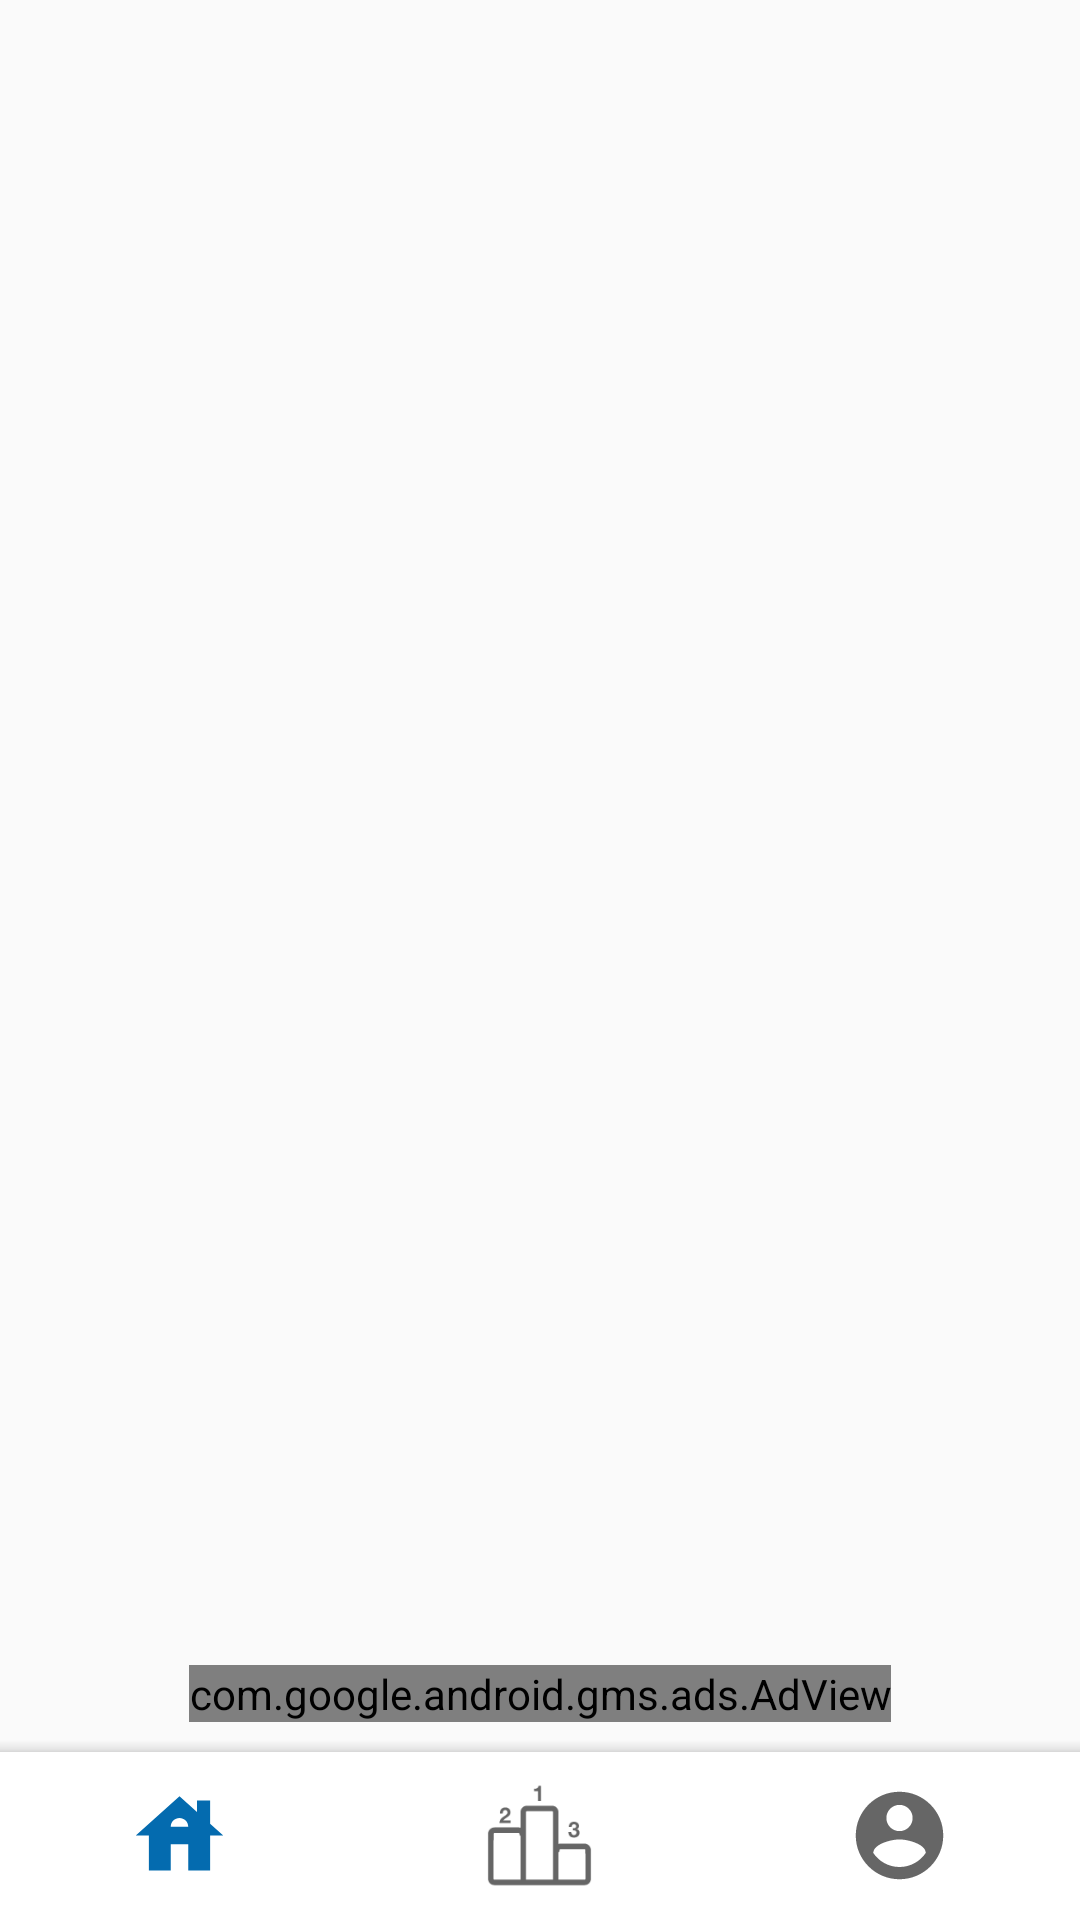

Reconstruct the res/layout file that produces this screen, plus the resources it refers to.
<!-- AndroidManifest.xml: application theme AppTheme -->
<!-- res/layout/activity_main.xml -->
<RelativeLayout xmlns:android="http://schemas.android.com/apk/res/android"
    xmlns:app="http://schemas.android.com/apk/res-auto"
    xmlns:tools="http://schemas.android.com/tools"
    android:layout_width="match_parent"
    android:layout_height="match_parent"
    tools:context=".MainActivity">


    <FrameLayout
        android:layout_width="match_parent"
        android:layout_height="match_parent"
        android:id="@+id/frameHomeContainer"></FrameLayout>

    <androidx.constraintlayout.widget.ConstraintLayout
        android:layout_width="match_parent"
        android:layout_height="match_parent"
        android:layout_alignParentBottom="true"
        android:id="@+id/coordinator_view"
        android:fitsSystemWindows="false"
        android:clickable="false"
        android:focusable="false">

        <com.google.android.gms.ads.AdView
            xmlns:ads="http://schemas.android.com/apk/res-auto"
            android:id="@+id/adView"
            android:layout_width="wrap_content"
            android:layout_height="wrap_content"
            app:layout_constraintStart_toStartOf="parent"
            app:layout_constraintBottom_toTopOf="@+id/bottom_app"
            app:layout_constraintEnd_toEndOf="parent"
            android:layout_marginBottom="10dp"
            android:layout_gravity="center|bottom"
            ads:adSize="BANNER"
            ads:adUnitId="ca-app-pub-1992325656759505/7063607422">
        </com.google.android.gms.ads.AdView>

        <com.google.android.material.bottomappbar.BottomAppBar
            android:layout_width="match_parent"
            android:layout_height="wrap_content"
            android:id="@+id/bottom_app"
            app:layout_constraintStart_toStartOf="parent"
            app:layout_constraintBottom_toBottomOf="parent"
            app:layout_constraintEnd_toEndOf="parent"
            android:layout_gravity="bottom"
            android:clickable="false"
            app:fabAlignmentMode="center"
            app:fabCradleRoundedCornerRadius="16dp"
            android:theme="@style/AppTheme.BottomAppbar"
            app:contentInsetStart="0dp"
            app:contentInsetStartWithNavigation="0dp"
            android:background="@android:color/transparent"
            tools:ignore="BottomAppBar">

            <com.google.android.material.bottomnavigation.BottomNavigationView
                android:layout_width="match_parent"
                android:layout_height="wrap_content"
                android:id="@+id/bottom_nav"
                android:background="@android:color/transparent"
                app:labelVisibilityMode="unlabeled"
                app:itemHorizontalTranslationEnabled="true"
                app:menu="@menu/menu_main"
                app:elevation="10dp"
                app:itemIconSize="35dp"
                android:outlineAmbientShadowColor="@android:color/transparent"
                android:outlineSpotShadowColor="@android:color/transparent"/>

        </com.google.android.material.bottomappbar.BottomAppBar>


    </androidx.constraintlayout.widget.ConstraintLayout>

</RelativeLayout>
<!-- resources referenced by this layout -->
<resources>
  <style name="AppTheme.BottomAppbar" parent="Theme.MaterialComponents.Light.NoActionBar">
          
          <item name="colorPrimary">@color/colorMain</item>
          <item name="colorPrimaryDark">@color/colorPrimaryDark</item>
          <item name="colorAccent">@color/colorAccent</item>
      </style>
  <style name="AppTheme" parent="Theme.AppCompat.Light.NoActionBar">
          
          <item name="colorPrimary">@color/colorPrimary</item>
          <item name="colorPrimaryDark">@color/colorPrimaryDark</item>
          <item name="colorAccent">@color/colorAccent</item>
          <item name="android:statusBarColor">@color/colorBackgroundFragment</item>
          <item name="android:windowDisablePreview">true</item>
          <item name="android:windowLightStatusBar" tools:ignore="NewApi">true</item>
          <item name="textAllCaps">false</item>
          <item name="android:textAllCaps">false</item>
      </style>
  <color name="colorMain">#046baf</color>
  <color name="colorPrimaryDark">#3700B3</color>
  <color name="colorAccent">#03DAC5</color>
  <color name="colorPrimary">#6200EE</color>
  <color name="colorBackgroundFragment">#ffffff</color>
</resources>
